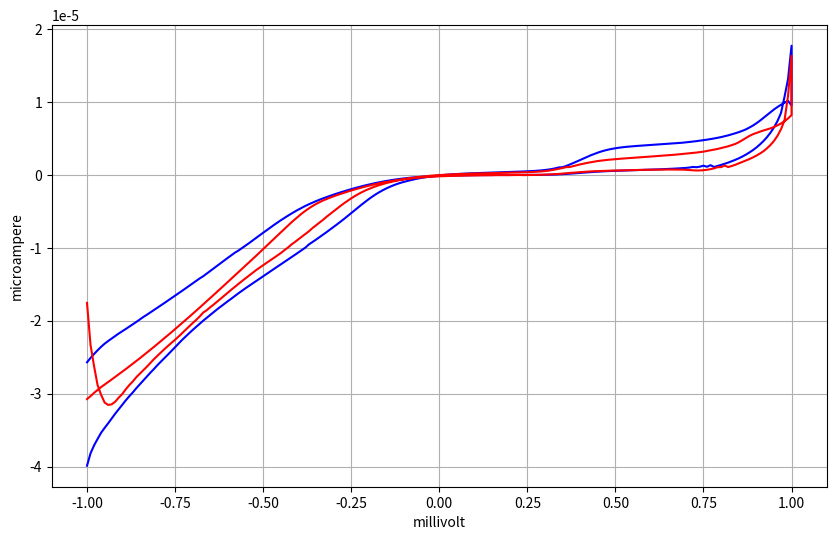

This chart was generated by the following Python code:
# -*- coding: utf-8 -*-
import pandas as pd
import matplotlib.pyplot as plt
import numpy as np


cell_v = [-1, -0.990000009536743, -0.980000019073486, -0.970000028610229, -0.959999978542328, -0.949999988079071, -0.939999997615814, -0.930000007152557, -0.920000016689301, -0.910000026226044, -0.899999976158142, -0.889999985694885, -0.879999995231628, -0.870000004768372, -0.860000014305115, -0.850000023841858, -0.839999973773956, -0.829999983310699, -0.819999992847443, -0.810000002384186, -0.800000011920928, -0.790000021457672, -0.779999971389771, -0.769999980926514, -0.759999990463257, -0.75, -0.740000009536743, -0.730000019073486, -0.720000028610229, -0.709999978542328, -0.699999988079071, -0.689999997615814, -0.680000007152557, -0.670000016689301, -0.660000026226044, -0.649999976158142, -0.639999985694885, -0.629999995231628, -0.620000004768372, -0.610000014305115, -0.600000023841858, -0.589999973773956, -0.579999983310699, -0.569999992847443, -0.560000002384186, -0.550000011920928, -0.540000021457672, -0.529999971389771, -0.519999980926514, -0.509999990463257, -0.5, -0.490000009536743, -0.479999989271164, -0.469999998807907, -0.46000000834465, -0.449999988079071, -0.439999997615814, -0.430000007152557, -0.419999986886978, -0.409999996423721, -0.400000005960464, -0.389999985694885, -0.379999995231628, -0.370000004768372, -0.360000014305115, -0.349999994039536, -0.340000003576279, -0.330000013113022, -0.319999992847443, -0.310000002384186, -0.300000011920929, -0.28999999165535, -0.280000001192093, -0.270000010728836, -0.259999990463257, -0.25, -0.239999994635582, -0.230000004172325, -0.219999998807907, -0.209999993443489, -0.200000002980232, -0.189999997615814, -0.180000007152557, -0.170000001788139, -0.159999996423721, -0.150000005960464, -0.140000000596046, -0.129999995231628, -0.119999997317791, -0.109999999403954, -0.100000001490116, -0.0900000035762787, -0.0799999982118607, -0.0700000002980232, -0.0599999986588955, -0.0500000007450581, -0.0399999991059303, -0.0299999993294477, -0.0199999995529652, -0.00999999977648258, 0, 0.00999999977648258, 0.0199999995529652, 0.0299999993294477, 0.0399999991059303, 0.0500000007450581, 0.0599999986588955, 0.0700000002980232, 0.0799999982118607, 0.0900000035762787, 0.100000001490116, 0.109999999403954, 0.119999997317791, 0.129999995231628, 0.140000000596046, 0.150000005960464, 0.159999996423721, 0.170000001788139, 0.180000007152557, 0.189999997615814, 0.200000002980232, 0.209999993443489, 0.219999998807907, 0.230000004172325, 0.239999994635582, 0.25, 0.259999990463257, 0.270000010728836, 0.280000001192093, 0.28999999165535, 0.300000011920929, 0.310000002384186, 0.319999992847443, 0.330000013113022, 0.340000003576279, 0.349999994039536, 0.360000014305115, 0.370000004768372, 0.379999995231628, 0.389999985694885, 0.400000005960464, 0.409999996423721, 0.419999986886978, 0.430000007152557, 0.439999997615814, 0.449999988079071, 0.46000000834465, 0.469999998807907, 0.479999989271164, 0.490000009536743, 0.5, 0.509999990463257, 0.519999980926514, 0.529999971389771, 0.540000021457672, 0.550000011920928, 0.560000002384186, 0.569999992847443, 0.579999983310699, 0.589999973773956, 0.600000023841858, 0.610000014305115, 0.620000004768372, 0.629999995231628, 0.639999985694885, 0.649999976158142, 0.660000026226044, 0.670000016689301, 0.680000007152557, 0.689999997615814, 0.699999988079071, 0.709999978542328, 0.720000028610229, 0.730000019073486, 0.740000009536743, 0.75, 0.759999990463257, 0.769999980926514, 0.779999971389771, 0.790000021457672, 0.800000011920928, 0.810000002384186, 0.819999992847443, 0.829999983310699, 0.839999973773956, 0.850000023841858, 0.860000014305115, 0.870000004768372, 0.879999995231628, 0.889999985694885, 0.899999976158142, 0.910000026226044, 0.920000016689301, 0.930000007152557, 0.939999997615814, 0.949999988079071, 0.959999978542328, 0.970000028610229, 0.980000019073486, 0.990000009536743, 1, 1, 0.990000009536743, 0.980000019073486, 0.970000028610229, 0.959999978542328, 0.949999988079071, 0.939999997615814, 0.930000007152557, 0.920000016689301, 0.910000026226044, 0.899999976158142, 0.889999985694885, 0.879999995231628, 0.870000004768372, 0.860000014305115, 0.850000023841858, 0.839999973773956, 0.829999983310699, 0.819999992847443, 0.810000002384186, 0.800000011920928, 0.790000021457672, 0.779999971389771, 0.769999980926514, 0.759999990463257, 0.75, 0.740000009536743, 0.730000019073486, 0.720000028610229, 0.709999978542328, 0.699999988079071, 0.689999997615814, 0.680000007152557, 0.670000016689301, 0.660000026226044, 0.649999976158142, 0.639999985694885, 0.629999995231628, 0.620000004768372, 0.610000014305115, 0.600000023841858, 0.589999973773956, 0.579999983310699, 0.569999992847443, 0.560000002384186, 0.550000011920928, 0.540000021457672, 0.529999971389771, 0.519999980926514, 0.509999990463257, 0.5, 0.490000009536743, 0.479999989271164, 0.469999998807907, 0.46000000834465, 0.449999988079071, 0.439999997615814, 0.430000007152557, 0.419999986886978, 0.409999996423721, 0.400000005960464, 0.389999985694885, 0.379999995231628, 0.370000004768372, 0.360000014305115, 0.349999994039536, 0.340000003576279, 0.330000013113022, 0.319999992847443, 0.310000002384186, 0.300000011920929, 0.28999999165535, 0.280000001192093, 0.270000010728836, 0.259999990463257, 0.25, 0.239999994635582, 0.230000004172325, 0.219999998807907, 0.209999993443489, 0.200000002980232, 0.189999997615814, 0.180000007152557, 0.170000001788139, 0.159999996423721, 0.150000005960464, 0.140000000596046, 0.129999995231628, 0.119999997317791, 0.109999999403954, 0.100000001490116, 0.0900000035762787, 0.0799999982118607, 0.0700000002980232, 0.0599999986588955, 0.0500000007450581, 0.0399999991059303, 0.0299999993294477, 0.0199999995529652, 0.00999999977648258, 0, -0.00999999977648258, -0.0199999995529652, -0.0299999993294477, -0.0399999991059303, -0.0500000007450581, -0.0599999986588955, -0.0700000002980232, -0.0799999982118607, -0.0900000035762787, -0.100000001490116, -0.109999999403954, -0.119999997317791, -0.129999995231628, -0.140000000596046, -0.150000005960464, -0.159999996423721, -0.170000001788139, -0.180000007152557, -0.189999997615814, -0.200000002980232, -0.209999993443489, -0.219999998807907, -0.230000004172325, -0.239999994635582, -0.25, -0.259999990463257, -0.270000010728836, -0.280000001192093, -0.28999999165535, -0.300000011920929, -0.310000002384186, -0.319999992847443, -0.330000013113022, -0.340000003576279, -0.349999994039536, -0.360000014305115, -0.370000004768372, -0.379999995231628, -0.389999985694885, -0.400000005960464, -0.409999996423721, -0.419999986886978, -0.430000007152557, -0.439999997615814, -0.449999988079071, -0.46000000834465, -0.469999998807907, -0.479999989271164, -0.490000009536743, -0.5, -0.509999990463257, -0.519999980926514, -0.529999971389771, -0.540000021457672, -0.550000011920928, -0.560000002384186, -0.569999992847443, -0.579999983310699, -0.589999973773956, -0.600000023841858, -0.610000014305115, -0.620000004768372, -0.629999995231628, -0.639999985694885, -0.649999976158142, -0.660000026226044, -0.670000016689301, -0.680000007152557, -0.689999997615814, -0.699999988079071, -0.709999978542328, -0.720000028610229, -0.730000019073486, -0.740000009536743, -0.75, -0.759999990463257, -0.769999980926514, -0.779999971389771, -0.790000021457672, -0.800000011920928, -0.810000002384186, -0.819999992847443, -0.829999983310699, -0.839999973773956, -0.850000023841858, -0.860000014305115, -0.870000004768372, -0.879999995231628, -0.889999985694885, -0.899999976158142, -0.910000026226044, -0.920000016689301, -0.930000007152557, -0.939999997615814, -0.949999988079071, -0.959999978542328, -0.970000028610229, -0.980000019073486, -0.990000009536743, -1]

cell_gel_i = [-3.98927E-05, -3.8197E-05, -3.711E-05, -3.62255E-05, -3.53798E-05, -3.47115E-05, -3.40843E-05, -3.34248E-05, -3.27669E-05, -3.21529E-05, -3.15528E-05, -3.0943E-05, -3.03753E-05, -2.98489E-05, -2.92692E-05, -2.87332E-05, -2.81973E-05, -2.76738E-05, -2.71395E-05, -2.66414E-05, -2.61069E-05, -2.561E-05, -2.51333E-05, -2.46504E-05, -2.41459E-05, -2.36557E-05, -2.31594E-05, -2.26529E-05, -2.21911E-05, -2.17342E-05, -2.12891E-05, -2.08648E-05, -2.04414E-05, -2.00144E-05, -1.96166E-05, -1.92128E-05, -1.88165E-05, -1.84404E-05, -1.80716E-05, -1.77054E-05, -1.73413E-05, -1.69926E-05, -1.66193E-05, -1.62626E-05, -1.59154E-05, -1.55732E-05, -1.52439E-05, -1.4907E-05, -1.45718E-05, -1.42425E-05, -1.39142E-05, -1.35961E-05, -1.32815E-05, -1.29556E-05, -1.2632E-05, -1.23124E-05, -1.19935E-05, -1.16686E-05, -1.13448E-05, -1.10027E-05, -1.06686E-05, -1.03416E-05, -1.00055E-05, -9.56674E-06, -9.2509E-06, -8.91802E-06, -8.58028E-06, -8.23928E-06, -7.88713E-06, -7.53513E-06, -7.17758E-06, -6.8148E-06, -6.44303E-06, -6.06469E-06, -5.67791E-06, -5.28119E-06, -4.88329E-06, -4.4915E-06, -4.09948E-06, -3.71974E-06, -3.35676E-06, -3.01471E-06, -2.69501E-06, -2.40201E-06, -2.13564E-06, -1.89096E-06, -1.66984E-06, -1.46929E-06, -1.29029E-06, -1.13187E-06, -9.95287E-07, -8.65814E-07, -7.43823E-07, -6.35074E-07, -5.35246E-07, -4.45426E-07, -3.64203E-07, -2.905E-07, -2.27097E-07, -1.66639E-07, -1.13993E-07, -6.63869E-08, -2.39295E-08, 1.17388E-08, 4.58264E-08, 7.62762E-08, 1.02634E-07, 1.27584E-07, 1.49403E-07, 1.69519E-07, 1.89303E-07, 2.0716E-07, 2.23222E-07, 2.41365E-07, 2.57541E-07, 2.73887E-07, 2.89637E-07, 3.04866E-07, 3.22376E-07, 3.37445E-07, 3.55079E-07, 3.71301E-07, 3.8911E-07, 4.06492E-07, 4.26828E-07, 4.48668E-07, 4.72365E-07, 5.00189E-07, 5.33164E-07, 5.73851E-07, 6.24015E-07, 6.87279E-07, 7.66047E-07, 8.66806E-07, 9.85064E-07, 1.00855E-06, 1.17881E-06, 1.36565E-06, 1.57011E-06, 1.78348E-06, 2.00174E-06, 2.22087E-06, 2.43387E-06, 2.64129E-06, 2.83157E-06, 3.00636E-06, 3.1664E-06, 3.30353E-06, 3.42141E-06, 3.52328E-06, 3.60924E-06, 3.68254E-06, 3.7449E-06, 3.79614E-06, 3.84259E-06, 3.88349E-06, 3.92065E-06, 3.95408E-06, 3.98543E-06, 4.01819E-06, 4.04947E-06, 4.07709E-06, 4.10721E-06, 4.13992E-06, 4.17464E-06, 4.21234E-06, 4.2495E-06, 4.28364E-06, 4.32494E-06, 4.36285E-06, 4.41483E-06, 4.46715E-06, 4.51869E-06, 4.57917E-06, 4.64432E-06, 4.71056E-06, 4.78601E-06, 4.86082E-06, 4.94557E-06, 5.0357E-06, 5.13648E-06, 5.24673E-06, 5.3719E-06, 5.50746E-06, 5.65481E-06, 5.81042E-06, 5.98889E-06, 6.18428E-06, 6.43321E-06, 6.70641E-06, 7.0236E-06, 7.37105E-06, 7.762E-06, 8.15961E-06, 8.55303E-06, 8.91736E-06, 9.25678E-06, 9.56393E-06, 9.84293E-06, 1.01151E-05, 9.45171E-06, 1.76554E-05, 1.30725E-05, 1.06465E-05, 8.43714E-06, 7.32681E-06, 6.4504E-06, 5.72731E-06, 5.11153E-06, 4.57857E-06, 4.1167E-06, 3.70206E-06, 3.33754E-06, 3.0182E-06, 2.72233E-06, 2.46201E-06, 2.22438E-06, 2.0112E-06, 1.81761E-06, 1.63901E-06, 1.47694E-06, 1.32387E-06, 1.18012E-06, 1.03965E-06, 1.28706E-06, 1.07051E-06, 1.21543E-06, 1.08373E-06, 1.00865E-06, 1.04649E-06, 9.64993E-07, 9.13786E-07, 8.79031E-07, 8.47004E-07, 8.22424E-07, 7.9671E-07, 7.72825E-07, 7.52702E-07, 7.29094E-07, 7.10056E-07, 6.93315E-07, 6.75331E-07, 6.59033E-07, 6.44888E-07, 6.29445E-07, 6.14354E-07, 6.01768E-07, 5.85083E-07, 5.71033E-07, 5.53316E-07, 5.36864E-07, 5.20435E-07, 4.9883E-07, 4.78905E-07, 4.54014E-07, 4.28814E-07, 4.00848E-07, 3.70358E-07, 3.3864E-07, 3.02753E-07, 2.72903E-07, 2.28768E-07, 1.90389E-07, 1.56515E-07, 1.19977E-07, 8.3309E-08, 5.56137E-08, 2.82809E-08, 4.65855E-09, -8.6401E-09, -1.99875E-08, -3.05312E-08, -3.7629E-08, -4.22131E-08, -4.50473E-08, -4.61232E-08, -4.80316E-08, -4.89193E-08, -5.14082E-08, -5.01777E-08, -5.21513E-08, -5.2191E-08, -5.46156E-08, -5.61432E-08, -5.86997E-08, -5.85702E-08, -6.23775E-08, -6.4956E-08, -6.80611E-08, -7.24376E-08, -7.70754E-08, -8.00752E-08, -8.37112E-08, -9.0449E-08, -9.82003E-08, -1.0365E-07, -1.12495E-07, -1.22338E-07, -1.32997E-07, -1.45713E-07, -1.60741E-07, -1.76468E-07, -1.94712E-07, -2.16163E-07, -2.40799E-07, -2.68524E-07, -2.99978E-07, -3.356E-07, -3.72764E-07, -4.16781E-07, -4.66459E-07, -5.20605E-07, -5.79602E-07, -6.44033E-07, -7.16328E-07, -7.92953E-07, -8.75486E-07, -9.65401E-07, -1.0473E-06, -1.14825E-06, -1.2546E-06, -1.36616E-06, -1.48156E-06, -1.60264E-06, -1.72921E-06, -1.85958E-06, -1.99438E-06, -2.1376E-06, -2.28193E-06, -2.43341E-06, -2.58737E-06, -2.74627E-06, -2.91348E-06, -3.08408E-06, -3.26122E-06, -3.44882E-06, -3.64162E-06, -3.84617E-06, -4.06241E-06, -4.29276E-06, -4.54206E-06, -4.80112E-06, -5.06764E-06, -5.35236E-06, -5.64981E-06, -5.95447E-06, -6.26618E-06, -6.59442E-06, -6.93002E-06, -7.27536E-06, -7.61642E-06, -7.96397E-06, -8.3237E-06, -8.68425E-06, -9.04277E-06, -9.39326E-06, -9.73103E-06, -1.0075E-05, -1.04072E-05, -1.06956E-05, -1.10417E-05, -1.13977E-05, -1.17561E-05, -1.21132E-05, -1.24623E-05, -1.28151E-05, -1.31809E-05, -1.35354E-05, -1.39232E-05, -1.42252E-05, -1.45686E-05, -1.49095E-05, -1.5255E-05, -1.55923E-05, -1.59274E-05, -1.62612E-05, -1.65906E-05, -1.69261E-05, -1.72639E-05, -1.75867E-05, -1.79115E-05, -1.82371E-05, -1.8564E-05, -1.88901E-05, -1.92067E-05, -1.9509E-05, -1.98535E-05, -2.01934E-05, -2.05183E-05, -2.08372E-05, -2.11583E-05, -2.14616E-05, -2.1782E-05, -2.21204E-05, -2.24672E-05, -2.28065E-05, -2.31767E-05, -2.36016E-05, -2.40815E-05, -2.45862E-05, -2.5127E-05, -2.57215E-05]

cell_no_gel = [-1.75826E-05, -2.33471E-05, -2.62414E-05, -2.88422E-05, -3.01731E-05, -3.12368E-05, -3.15588E-05, -3.14834E-05, -3.1125E-05, -3.05662E-05, -3.00718E-05, -2.94225E-05, -2.88436E-05, -2.83455E-05, -2.77613E-05, -2.72833E-05, -2.68137E-05, -2.63225E-05, -2.58131E-05, -2.52898E-05, -2.48187E-05, -2.4363E-05, -2.39056E-05, -2.34756E-05, -2.30466E-05, -2.26364E-05, -2.21913E-05, -2.17251E-05, -2.12495E-05, -2.07864E-05, -2.03414E-05, -1.99101E-05, -1.94375E-05, -1.88971E-05, -1.85851E-05, -1.81641E-05, -1.77915E-05, -1.73962E-05, -1.69842E-05, -1.65735E-05, -1.61507E-05, -1.57617E-05, -1.5367E-05, -1.49625E-05, -1.45905E-05, -1.42179E-05, -1.38412E-05, -1.34604E-05, -1.30931E-05, -1.27626E-05, -1.24193E-05, -1.2086E-05, -1.17494E-05, -1.14273E-05, -1.1099E-05, -1.07646E-05, -1.03715E-05, -1.00182E-05, -9.59631E-06, -9.2433E-06, -8.86899E-06, -8.48788E-06, -8.13215E-06, -7.76589E-06, -7.33288E-06, -6.95924E-06, -6.58212E-06, -6.19943E-06, -5.78603E-06, -5.40523E-06, -5.02316E-06, -4.64453E-06, -4.27754E-06, -3.9197E-06, -3.58126E-06, -3.25483E-06, -2.95466E-06, -2.67678E-06, -2.41908E-06, -2.18421E-06, -1.97318E-06, -1.77388E-06, -1.6062E-06, -1.43972E-06, -1.29376E-06, -1.15867E-06, -1.04079E-06, -9.31814E-07, -8.22841E-07, -7.27464E-07, -6.4078E-07, -5.57918E-07, -4.81796E-07, -4.09483E-07, -3.46469E-07, -2.88708E-07, -2.33417E-07, -1.84733E-07, -1.3287E-07, -1.01754E-07, -6.35968E-08, -3.95458E-08, -5.32816E-09, 1.96249E-08, 3.56193E-08, 6.2844E-08, 8.46752E-08, 9.00183E-08, 1.11689E-07, 1.27949E-07, 1.39374E-07, 1.53882E-07, 1.63578E-07, 1.74793E-07, 1.80213E-07, 1.96831E-07, 2.07811E-07, 2.18729E-07, 2.29478E-07, 2.37841E-07, 2.50474E-07, 2.63801E-07, 2.78207E-07, 2.87243E-07, 3.02592E-07, 3.16786E-07, 3.34366E-07, 3.64363E-07, 3.94852E-07, 4.31927E-07, 4.84557E-07, 5.3415E-07, 6.16655E-07, 7.00322E-07, 7.9802E-07, 9.00438E-07, 1.01689E-06, 1.03333E-06, 1.15613E-06, 1.27961E-06, 1.39316E-06, 1.50312E-06, 1.60209E-06, 1.69228E-06, 1.77747E-06, 1.85809E-06, 1.92103E-06, 1.97007E-06, 2.02935E-06, 2.07281E-06, 2.11594E-06, 2.15755E-06, 2.19242E-06, 2.23001E-06, 2.26652E-06, 2.30069E-06, 2.33653E-06, 2.3671E-06, 2.39506E-06, 2.43573E-06, 2.47035E-06, 2.49785E-06, 2.54795E-06, 2.57239E-06, 2.60235E-06, 2.6466E-06, 2.68512E-06, 2.72639E-06, 2.77362E-06, 2.8075E-06, 2.85615E-06, 2.91008E-06, 2.95888E-06, 3.01575E-06, 3.07869E-06, 3.14411E-06, 3.23257E-06, 3.3089E-06, 3.4118E-06, 3.51212E-06, 3.63263E-06, 3.74231E-06, 3.87328E-06, 4.03118E-06, 4.19336E-06, 4.42368E-06, 4.70413E-06, 4.99506E-06, 5.28346E-06, 5.52169E-06, 5.70173E-06, 5.87533E-06, 6.03607E-06, 6.17752E-06, 6.33053E-06, 6.51609E-06, 6.74746E-06, 7.00228E-06, 7.29819E-06, 7.69072E-06, 8.1523E-06, 1.62595E-05, 1.07851E-05, 7.41951E-06, 6.20996E-06, 5.30273E-06, 4.60617E-06, 4.04863E-06, 3.58473E-06, 3.18865E-06, 2.873E-06, 2.59443E-06, 2.34555E-06, 2.11811E-06, 1.9203E-06, 1.7125E-06, 1.52053E-06, 1.33713E-06, 1.17337E-06, 1.0322E-06, 1.24245E-06, 1.02184E-06, 1.01775E-06, 8.53172E-07, 7.42133E-07, 6.56369E-07, 6.01307E-07, 5.69201E-07, 5.60987E-07, 5.84669E-07, 6.23647E-07, 6.54154E-07, 6.76643E-07, 6.83795E-07, 6.91548E-07, 6.90478E-07, 6.91504E-07, 6.87296E-07, 6.83268E-07, 6.76971E-07, 6.68126E-07, 6.67697E-07, 6.57842E-07, 6.47063E-07, 6.35946E-07, 6.22007E-07, 6.22314E-07, 6.09496E-07, 5.9952E-07, 5.81705E-07, 5.66749E-07, 5.54036E-07, 5.41142E-07, 5.1973E-07, 5.06061E-07, 4.89666E-07, 4.69923E-07, 4.60164E-07, 4.25254E-07, 4.00466E-07, 3.7271E-07, 3.3446E-07, 2.99004E-07, 2.67429E-07, 2.21551E-07, 1.77258E-07, 1.36114E-07, 9.3365E-08, 6.155E-08, 3.49655E-08, 1.28185E-08, -9.09911E-09, -2.53725E-08, -3.54158E-08, -4.29303E-08, -4.86047E-08, -5.13053E-08, -7.32263E-08, -5.49078E-08, -5.62113E-08, -6.14292E-08, -7.56762E-08, -7.44884E-08, -6.99602E-08, -7.83129E-08, -7.11002E-08, -8.84671E-08, -8.87985E-08, -9.16438E-08, -9.916E-08, -1.1064E-07, -1.11364E-07, -1.20483E-07, -1.29277E-07, -1.36139E-07, -1.55271E-07, -1.59958E-07, -1.70724E-07, -1.87947E-07, -2.10431E-07, -2.21544E-07, -2.31689E-07, -2.74416E-07, -2.9296E-07, -3.20129E-07, -3.51345E-07, -3.89922E-07, -4.2713E-07, -4.68824E-07, -5.1272E-07, -5.65376E-07, -6.2993E-07, -6.89704E-07, -7.63172E-07, -8.42584E-07, -9.1187E-07, -9.99664E-07, -1.08346E-06, -1.17912E-06, -1.28714E-06, -1.40353E-06, -1.51885E-06, -1.64319E-06, -1.77171E-06, -1.90026E-06, -2.04163E-06, -2.18128E-06, -2.33065E-06, -2.48521E-06, -2.64001E-06, -2.80657E-06, -2.97839E-06, -3.15773E-06, -3.34875E-06, -3.55387E-06, -3.78462E-06, -4.03406E-06, -4.31426E-06, -4.62561E-06, -4.96404E-06, -5.3243E-06, -5.72717E-06, -6.14133E-06, -6.56289E-06, -7.01017E-06, -7.46639E-06, -7.92381E-06, -8.38493E-06, -8.84638E-06, -9.30918E-06, -9.76704E-06, -1.02287E-05, -1.06871E-05, -1.11314E-05, -1.15793E-05, -1.2025E-05, -1.24629E-05, -1.29157E-05, -1.33653E-05, -1.38078E-05, -1.42561E-05, -1.47039E-05, -1.51461E-05, -1.55907E-05, -1.60317E-05, -1.64681E-05, -1.69119E-05, -1.73546E-05, -1.77879E-05, -1.82195E-05, -1.86519E-05, -1.90768E-05, -1.95032E-05, -1.99243E-05, -2.03459E-05, -2.0761E-05, -2.11787E-05, -2.15918E-05, -2.19976E-05, -2.23999E-05, -2.27992E-05, -2.32018E-05, -2.36123E-05, -2.40031E-05, -2.43998E-05, -2.47907E-05, -2.51672E-05, -2.55417E-05, -2.59195E-05, -2.629E-05, -2.66539E-05, -2.70113E-05, -2.73644E-05, -2.77235E-05, -2.80768E-05, -2.84196E-05, -2.87663E-05, -2.91188E-05, -2.95138E-05, -2.99117E-05, -3.03597E-05, -3.07616E-05]

plt.figure(num = 1, figsize=(10,6), dpi= 300)
#plt.suptitle("usinp_title", fontsize=16)
plt.plot(cell_v, cell_gel_i, "b", cell_v, cell_no_gel, "r")
#plt.plot(cell_v, cell_no_gel, "r")

plt.xlabel('millivolt')
plt.ylabel('microampere')
plt.grid(True)
#вывод
plt.figure(1).savefig("20170410" + 'e' + '.png')
plt.figure(1).savefig("20170410" + 'e' + '.pdf')
plt.show()
